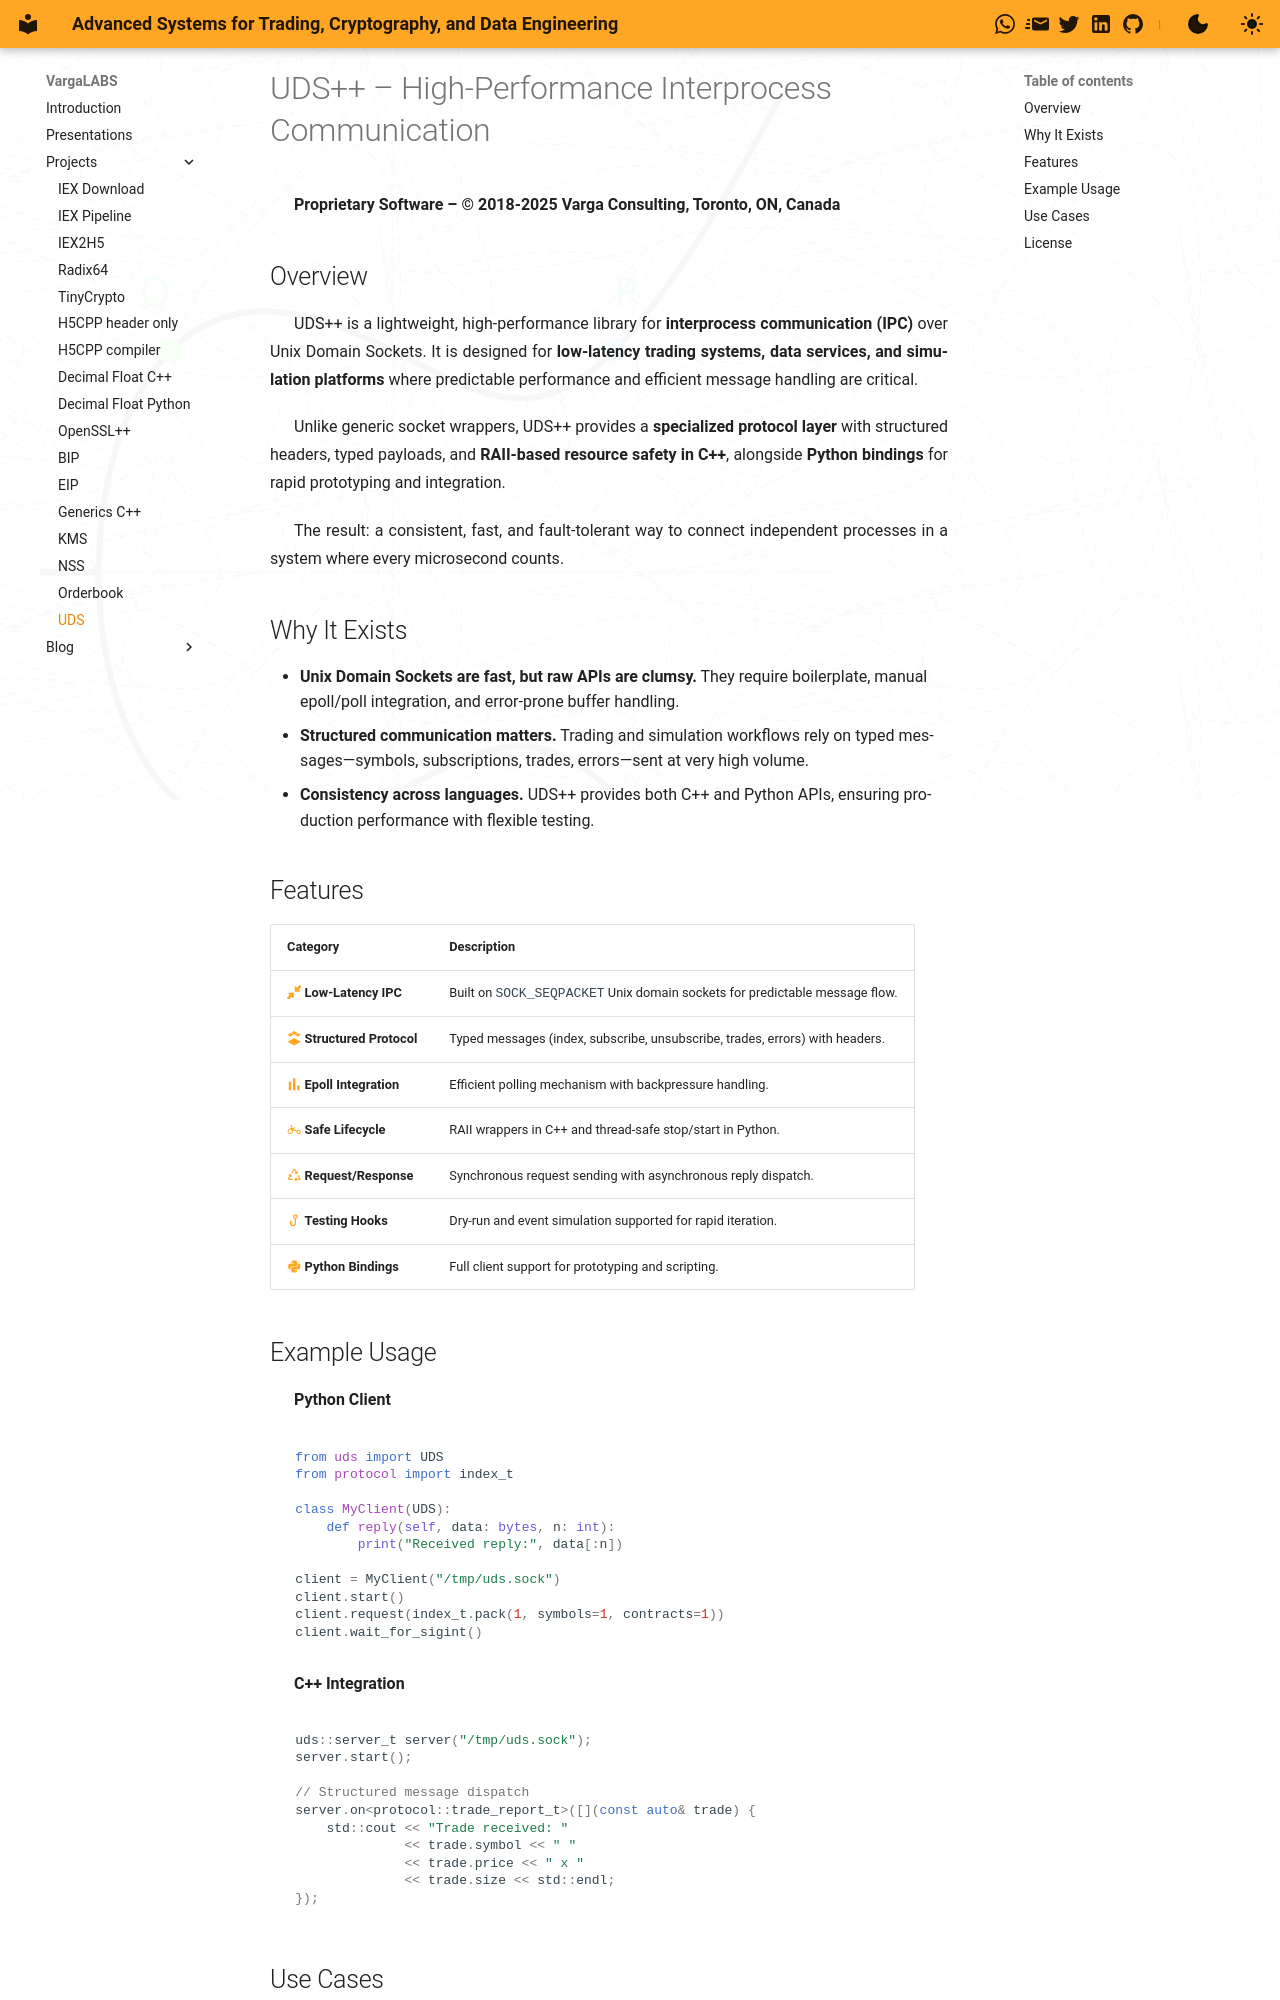

repository: vargaconsulting/vargaconsulting.github.io · page: site/uds/index.html · generator: mkdocs


# UDS++ – High-Performance Interprocess Communication

**Proprietary Software – © 2018-2025 Varga Consulting, Toronto, ON, Canada**

## Overview

UDS++ is a lightweight, high-performance library for **interprocess communication (IPC)** over Unix Domain Sockets. It is designed for **low-latency trading systems, data services, and simulation platforms** where predictable performance and efficient message handling are critical.

Unlike generic socket wrappers, UDS++ provides a **specialized protocol layer** with structured headers, typed payloads, and **RAII-based resource safety in C++**, alongside **Python bindings** for rapid prototyping and integration.

The result: a consistent, fast, and fault-tolerant way to connect independent processes in a system where every microsecond counts.

## Why It Exists

* **Unix Domain Sockets are fast, but raw APIs are clumsy.** They require boilerplate, manual epoll/poll integration, and error-prone buffer handling.
* **Structured communication matters.** Trading and simulation workflows rely on typed messages—symbols, subscriptions, trades, errors—sent at very high volume.
* **Consistency across languages.** UDS++ provides both C++ and Python APIs, ensuring production performance with flexible testing.

## Features

| Category                   | Description                                                                  |
| -------------------------- | ---------------------------------------------------------------------------- |
| :fontawesome-solid-down-left-and-up-right-to-center:{.icon} **Low-Latency IPC**      | Built on `SOCK_SEQPACKET` Unix domain sockets for predictable message flow.  |
| :simple-instructure:{.icon} **Structured Protocol** | Typed messages (index, subscribe, unsubscribe, trades, errors) with headers. |
| :material-poll:{.icon} **Epoll Integration**   | Efficient polling mechanism with backpressure handling.                      |
| :material-hand-cycle:{.icon} **Safe Lifecycle**     | RAII wrappers in C++ and thread-safe stop/start in Python.              |
| :material-recycle-variant:{.icon} **Request/Response**    | Synchronous request sending with asynchronous reply dispatch.     |
| :material-hook:{.icon} **Testing Hooks**       | Dry-run and event simulation supported for rapid iteration.                  |
| :material-language-python:{.icon} **Python Bindings**     | Full client support for prototyping and scripting.                       |
